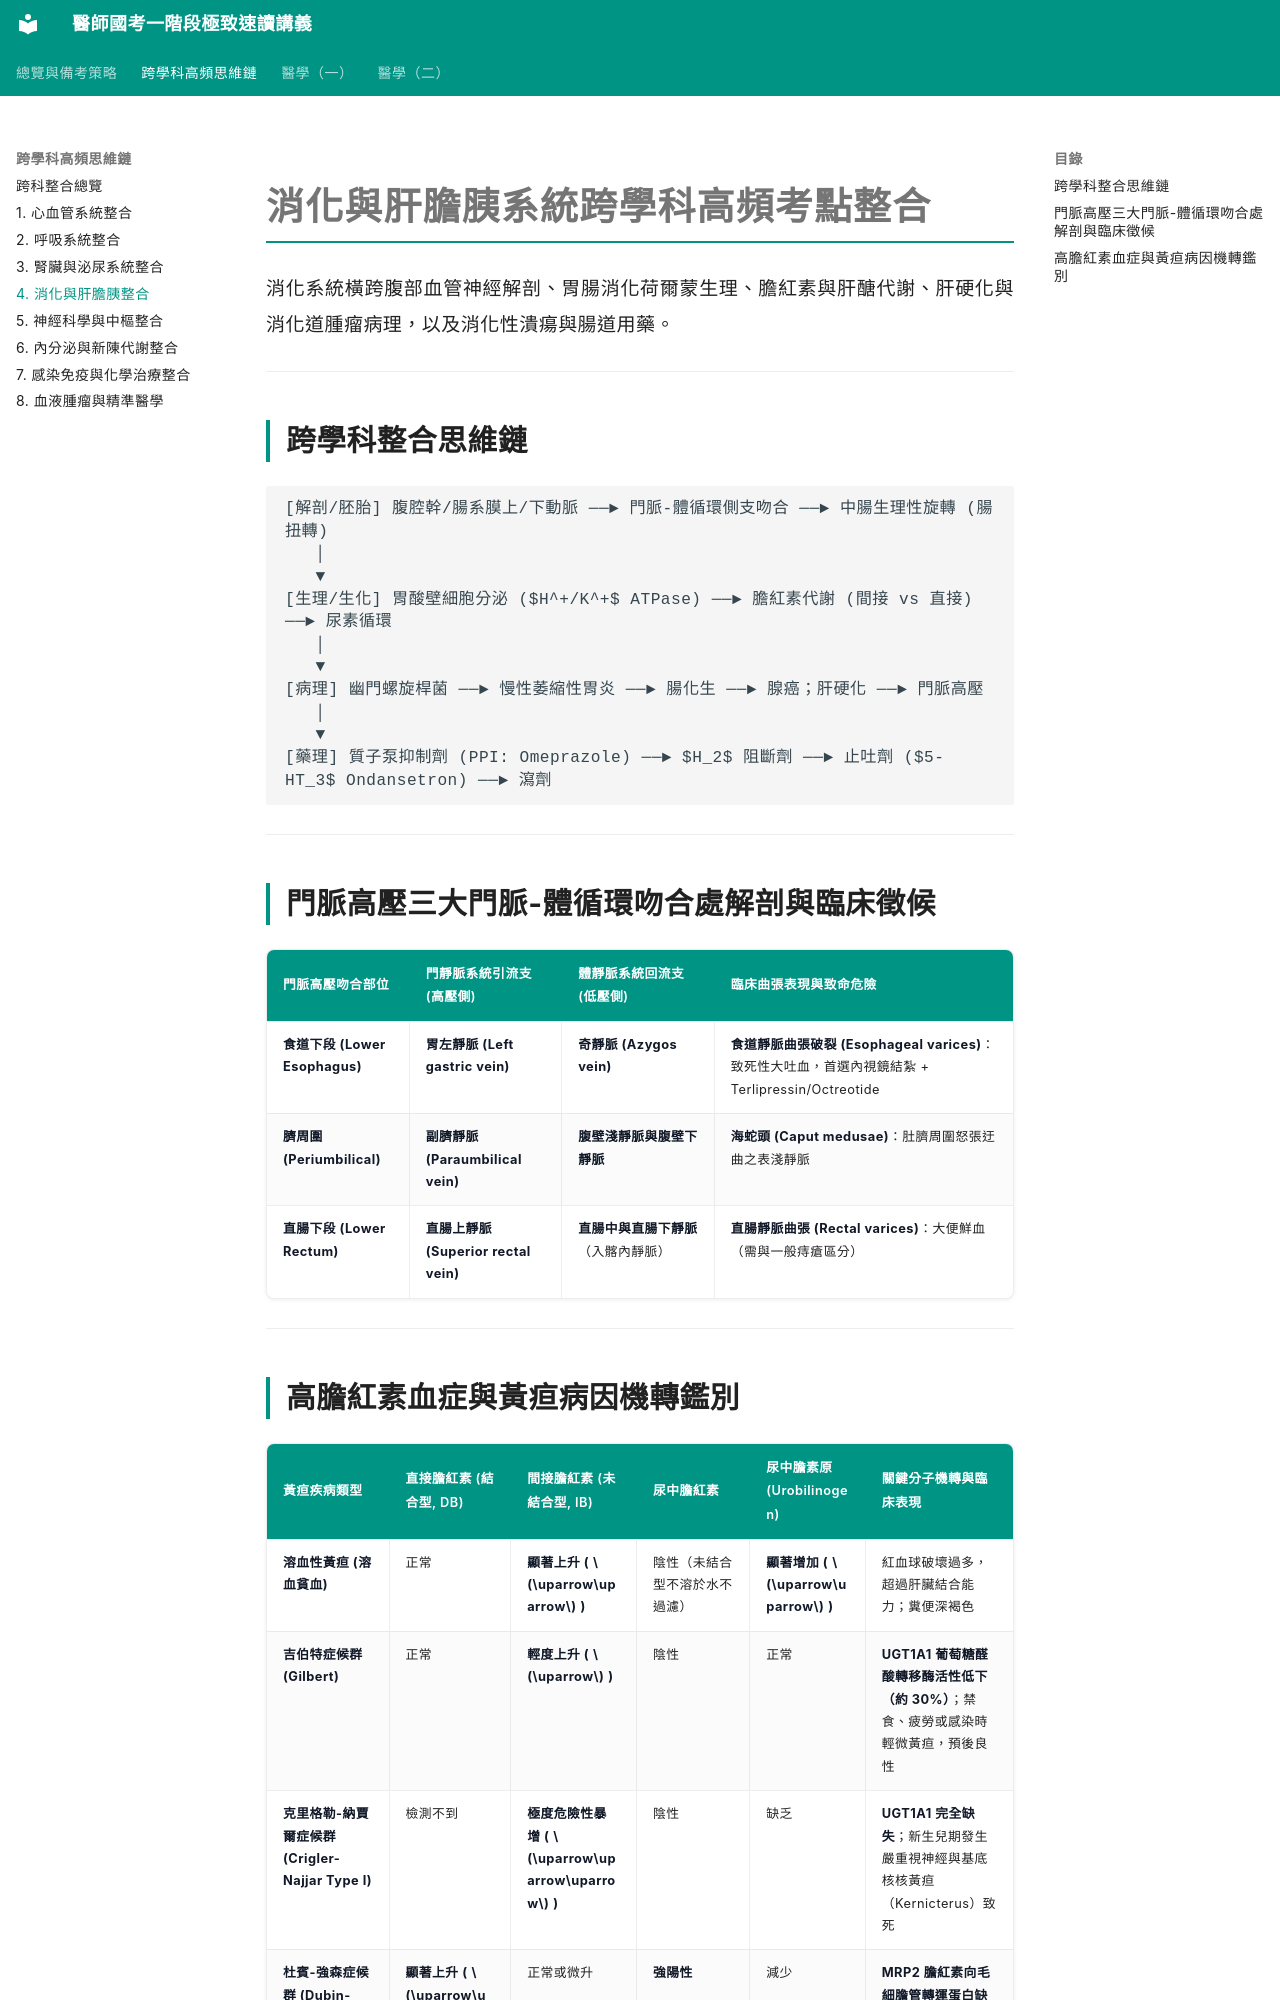

repository: woieyufan/med1 · page: high-yield/gastrointestinal.html · generator: mkdocs

# 消化與肝膽胰系統跨學科高頻考點整合

消化系統橫跨腹部血管神經解剖、胃腸消化荷爾蒙生理、膽紅素與肝醣代謝、肝硬化與消化道腫瘤病理，以及消化性潰瘍與腸道用藥。

---

## 跨學科整合思維鏈

```
[解剖/胚胎] 腹腔幹/腸系膜上/下動脈 ──► 門脈-體循環側支吻合 ──► 中腸生理性旋轉 (腸扭轉)
   │
   ▼
[生理/生化] 胃酸壁細胞分泌 ($H^+/K^+$ ATPase) ──► 膽紅素代謝 (間接 vs 直接) ──► 尿素循環
   │
   ▼
[病理] 幽門螺旋桿菌 ──► 慢性萎縮性胃炎 ──► 腸化生 ──► 腺癌；肝硬化 ──► 門脈高壓
   │
   ▼
[藥理] 質子泵抑制劑 (PPI: Omeprazole) ──► $H_2$ 阻斷劑 ──► 止吐劑 ($5-HT_3$ Ondansetron) ──► 瀉劑
```

---

## 門脈高壓三大門脈-體循環吻合處解剖與臨床徵候

| 門脈高壓吻合部位 | 門靜脈系統引流支 (高壓側) | 體靜脈系統回流支 (低壓側) | 臨床曲張表現與致命危險 |
| :--- | :--- | :--- | :--- |
| **食道下段 (Lower Esophagus)** | **胃左靜脈 (Left gastric vein)** | **奇靜脈 (Azygos vein)** | **食道靜脈曲張破裂 (Esophageal varices)**：致死性大吐血，首選內視鏡結紮 + Terlipressin/Octreotide |
| **臍周圍 (Periumbilical)** | **副臍靜脈 (Paraumbilical vein)** | **腹壁淺靜脈與腹壁下靜脈** | **海蛇頭 (Caput medusae)**：肚臍周圍怒張迂曲之表淺靜脈 |
| **直腸下段 (Lower Rectum)** | **直腸上靜脈 (Superior rectal vein)** | **直腸中與直腸下靜脈**（入髂內靜脈） | **直腸靜脈曲張 (Rectal varices)**：大便鮮血（需與一般痔瘡區分） |

---
